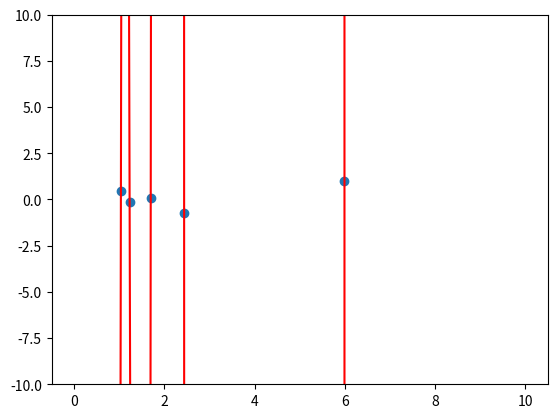

Python code for this plot:
import matplotlib.pyplot as plt
import numpy as np

def f(x):
    return -32747.658203125 * x ** 0 + 88749.3125 * x ** 1 + -88032.6015625 * x ** 2 + 39376.4833984375 * x ** 3 + -8236.189208984375 * x ** 4 + 773.7959594726562 * x ** 5 + 65.30106782913208 * x ** 6 + 7.872089385986328 * x ** 7 + -14.937119483947754 * x ** 8 + -1.7444416880607605 * x ** 9 + -0.05884938687086105 * x ** 10 + -0.01228390634059906 * x ** 11 + 0.0028683632845059037 * x ** 12 + 3.2500759698450565E-4 * x ** 13 + 1.947306009242311E-4 * x ** 14 + 3.972728836743045E-5 * x ** 15

points = [(1.2412778050661646, -0.11309760639520183), (5.995256047765634, 0.9830465133367886), (1.6943016219133742, 0.08528033676397262), (2.4397948513099674, -0.7146763402260882), (1.029772300844921, 0.4605636918312357)]


x = [p[0] for p in points]
y = [p[1] for p in points]

k = np.linspace(0, 10, 1000)

plt.ylim(top=10, bottom=-10)

plt.scatter(x, y)
plt.plot(k, f(k), color='red')
plt.show()